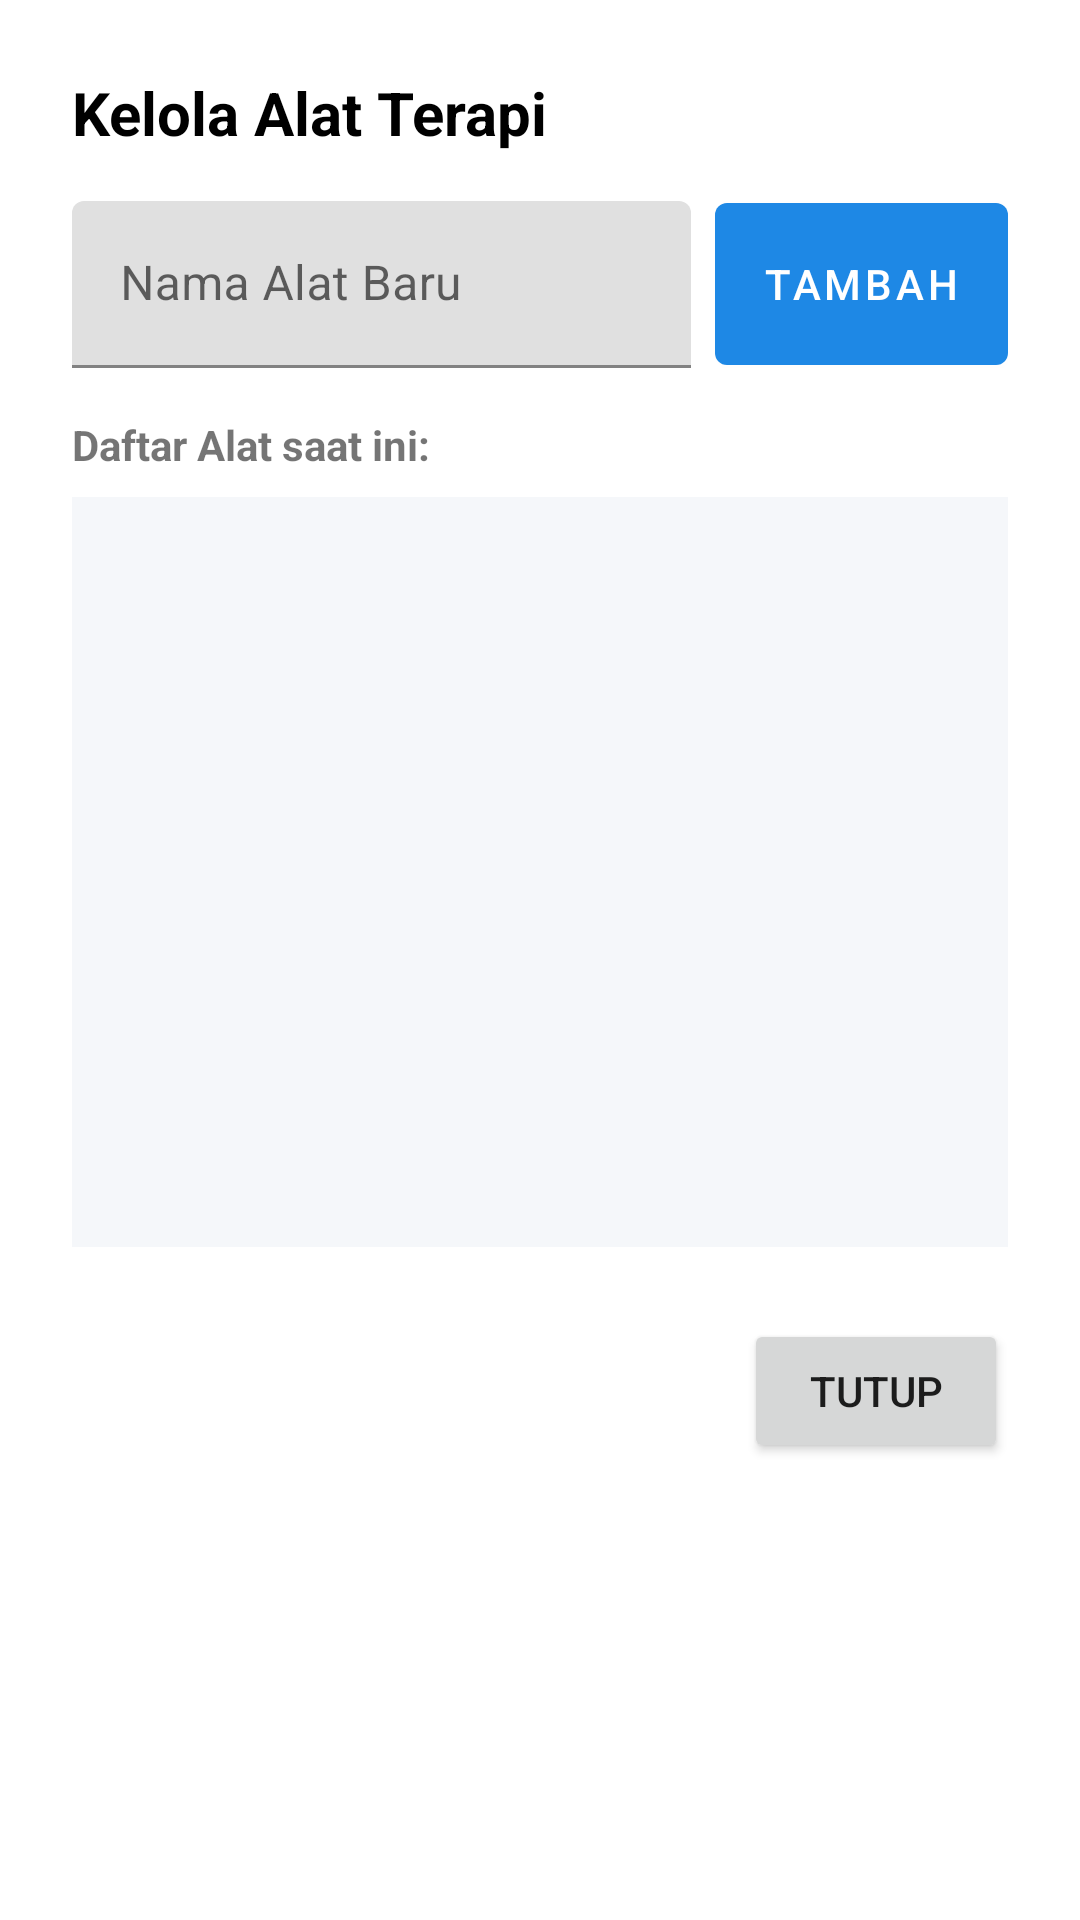

Layout XML and referenced resources for this Android screen:
<!-- AndroidManifest.xml: application theme Theme.PhysioNet -->
<!-- res/layout/dialog_manage_tools.xml -->
<?xml version="1.0" encoding="utf-8"?>
<LinearLayout xmlns:android="http://schemas.android.com/apk/res/android"
    xmlns:app="http://schemas.android.com/apk/res-auto"
    android:layout_width="match_parent"
    android:layout_height="wrap_content"
    android:orientation="vertical"
    android:padding="24dp"
    android:background="@drawable/bg_rounded_border">

    <TextView
        android:layout_width="wrap_content"
        android:layout_height="wrap_content"
        android:text="Kelola Alat Terapi"
        android:textSize="20sp"
        android:textStyle="bold"
        android:layout_marginBottom="16dp"
        android:textColor="@color/black"/>

    
    <LinearLayout
        android:layout_width="match_parent"
        android:layout_height="wrap_content"
        android:orientation="horizontal"
        android:gravity="center_vertical"
        android:layout_marginBottom="16dp">

        <com.google.android.material.textfield.TextInputLayout
            android:layout_width="0dp"
            android:layout_height="wrap_content"
            android:layout_weight="1"
            android:hint="Nama Alat Baru">

            <com.google.android.material.textfield.TextInputEditText
                android:id="@+id/et_new_tool_name"
                android:layout_width="match_parent"
                android:layout_height="wrap_content"
                android:inputType="textCapWords"/>
        </com.google.android.material.textfield.TextInputLayout>

        <com.google.android.material.button.MaterialButton
            android:id="@+id/btn_add_tool"
            android:layout_width="wrap_content"
            android:layout_height="54dp"
            android:layout_marginStart="8dp"
            android:text="Tambah"
            android:insetTop="0dp"
            android:insetBottom="0dp" />
    </LinearLayout>

    <TextView
        android:layout_width="wrap_content"
        android:layout_height="wrap_content"
        android:text="Daftar Alat saat ini:"
        android:textStyle="bold"
        android:layout_marginBottom="8dp"/>

    
    <ScrollView
        android:layout_width="match_parent"
        android:layout_height="250dp"
        android:background="#F5F7FA"
        android:padding="8dp">

        <LinearLayout
            android:id="@+id/container_existing_tools"
            android:layout_width="match_parent"
            android:layout_height="wrap_content"
            android:orientation="vertical" />
    </ScrollView>

    <LinearLayout
        android:layout_width="match_parent"
        android:layout_height="wrap_content"
        android:orientation="horizontal"
        android:gravity="end"
        android:layout_marginTop="24dp">

        <Button
            android:id="@+id/btn_close"
            android:layout_width="wrap_content"
            android:layout_height="wrap_content"
            android:text="Tutup"/>
    </LinearLayout>
</LinearLayout>
<!-- resources referenced by this layout -->
<resources>
  <color name="black">#000000</color>
  <style name="Theme.PhysioNet" parent="Theme.MaterialComponents.DayNight.NoActionBar">
          
          <item name="colorPrimary">@color/primary_blue</item>
          <item name="colorPrimaryVariant">@color/primary_dark</item>
          <item name="colorOnPrimary">@color/white</item>
          
          <item name="colorSecondary">@color/secondary_cyan</item>
          <item name="colorSecondaryVariant">@color/teal_700</item>
          <item name="colorOnSecondary">@color/white</item>
          
          
          <item name="android:statusBarColor">@color/background_gray</item>
          <item name="android:windowLightStatusBar">true</item>
          
          
          <item name="android:colorBackground">@color/white</item>
      </style>
  <color name="primary_blue">#1E88E5</color>
  <color name="primary_dark">#1565C0</color>
  <color name="white">#FFFFFF</color>
  <color name="secondary_cyan">#00ACC1</color>
  <color name="teal_700">#00838F</color>
  <color name="background_gray">#F5F5F5</color>
</resources>
